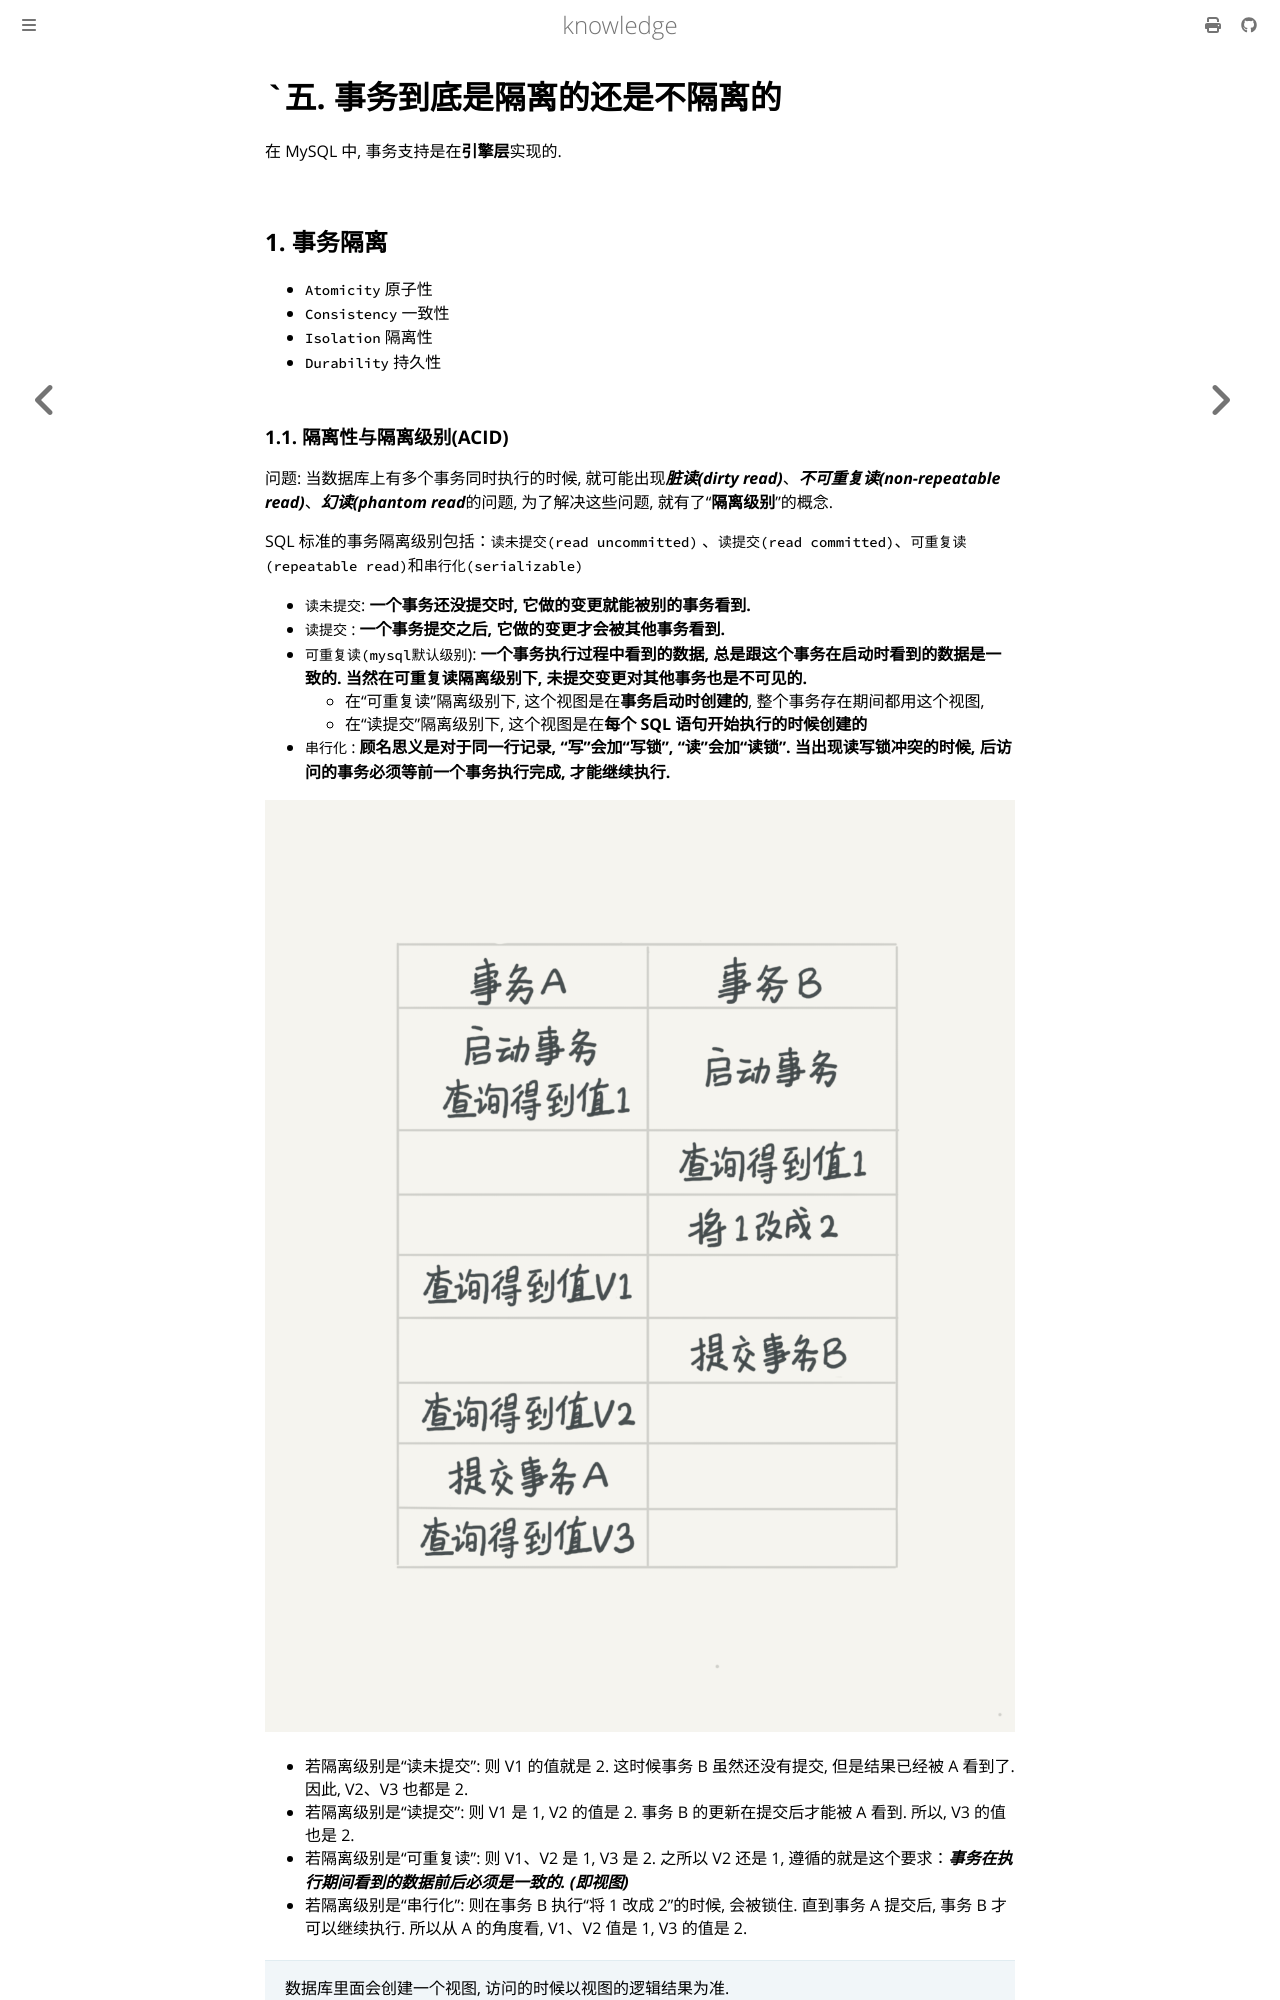

repository: thinkgos/knowledge · page: mysql/04-事务到底是隔离还是不隔离.html · generator: mdbook

# `五. 事务到底是隔离的还是不隔离的

在 MySQL 中, 事务支持是在**引擎层**实现的.

## 1. 事务隔离

- `Atomicity` 原子性
- `Consistency` 一致性
- `Isolation` 隔离性
- `Durability` 持久性

### 1.1. 隔离性与隔离级别(ACID)

问题: 当数据库上有多个事务同时执行的时候, 就可能出现***脏读(dirty read)***、***不可重复读(non-repeatable read)***、***幻读(phantom read***的问题, 为了解决这些问题, 就有了“**隔离级别**”的概念.

SQL 标准的事务隔离级别包括：`读未提交(read uncommitted)` 、`读提交(read committed)`、`可重复读(repeatable read)`和`串行化(serializable)`

- `读未提交`: **一个事务还没提交时, 它做的变更就能被别的事务看到.**
- `读提交` : **一个事务提交之后, 它做的变更才会被其他事务看到.**
- `可重复读(mysql默认级别`):  **一个事务执行过程中看到的数据, 总是跟这个事务在启动时看到的数据是一致的. 当然在可重复读隔离级别下, 未提交变更对其他事务也是不可见的.**
  - 在“可重复读”隔离级别下, 这个视图是在**事务启动时创建的**, 整个事务存在期间都用这个视图,
  - 在“读提交”隔离级别下, 这个视图是在**每个 SQL 语句开始执行的时候创建的**
- `串行化` :  **顾名思义是对于同一行记录, “写”会加“写锁”, “读”会加“读锁”. 当出现读写锁冲突的时候, 后访问的事务必须等前一个事务执行完成, 才能继续执行.**

![ ](../assets/202110281013297.png)

- 若隔离级别是“读未提交”:  则 V1 的值就是 2. 这时候事务 B 虽然还没有提交, 但是结果已经被 A 看到了. 因此, V2、V3 也都是 2.
- 若隔离级别是“读提交”: 则 V1 是 1, V2 的值是 2. 事务 B 的更新在提交后才能被 A 看到. 所以,  V3 的值也是 2.
- 若隔离级别是“可重复读”: 则 V1、V2 是 1, V3 是 2. 之所以 V2 还是 1, 遵循的就是这个要求：***事务在执行期间看到的数据前后必须是一致的. (即视图)***
- 若隔离级别是“串行化”: 则在事务 B 执行“将 1 改成 2”的时候, 会被锁住. 直到事务 A 提交后, 事务 B 才可以继续执行. 所以从 A 的角度看,  V1、V2 值是 1, V3 的值是 2.

> 数据库里面会创建一个视图, 访问的时候以视图的逻辑结果为准.
>
> - “读未提交”隔离级别下, 直接返回记录上的最新值, 没有视图概念；
> - 在“读提交”隔离级别下, 这个视图是在**每个 SQL 语句开始执行的时候创建的**.
> - 在“可重复读”隔离级别下, 这个视图是在**事务启动时创建**的, 整个事务存在期间都用这个视图.
> - “串行化”隔离级别下直接用加锁的方式来避免并行访问.

```sql
# 查看事务的级别
show variables like 'transaction_isolation'
# 查看持续时间超过60s的事务
select * from information_schema.innodb_trx where TIME_TO_SEC(timediff(now(),trx_started))>60
```
